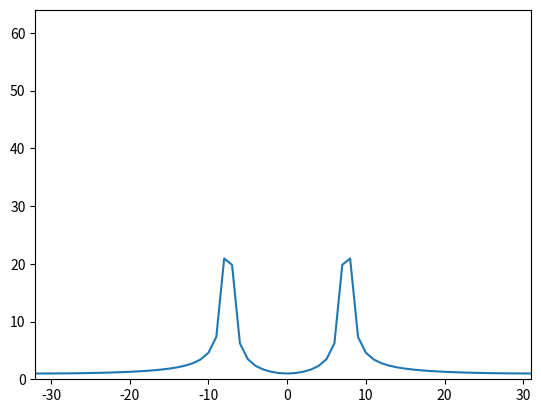

Write the Python code that produced this figure.
import numpy as np
import matplotlib.pyplot as plt

N = 64
k0 = 7.5
x = np.cos(2 * np.pi * k0 / N * np.arange(N))

X = np.array([])
nv = np.arange(-N/2, N/2)
kv = np.arange(-N/2, N/2)

for k in kv:
  s = np.exp(1j * 2 * np.pi * k /N * nv)
  X = np.append(X, sum(x*np.conjugate(s)))

plt.plot(kv, abs(X))
plt.axis([-N/2,N/2-1, 0, N])

plt.show()
